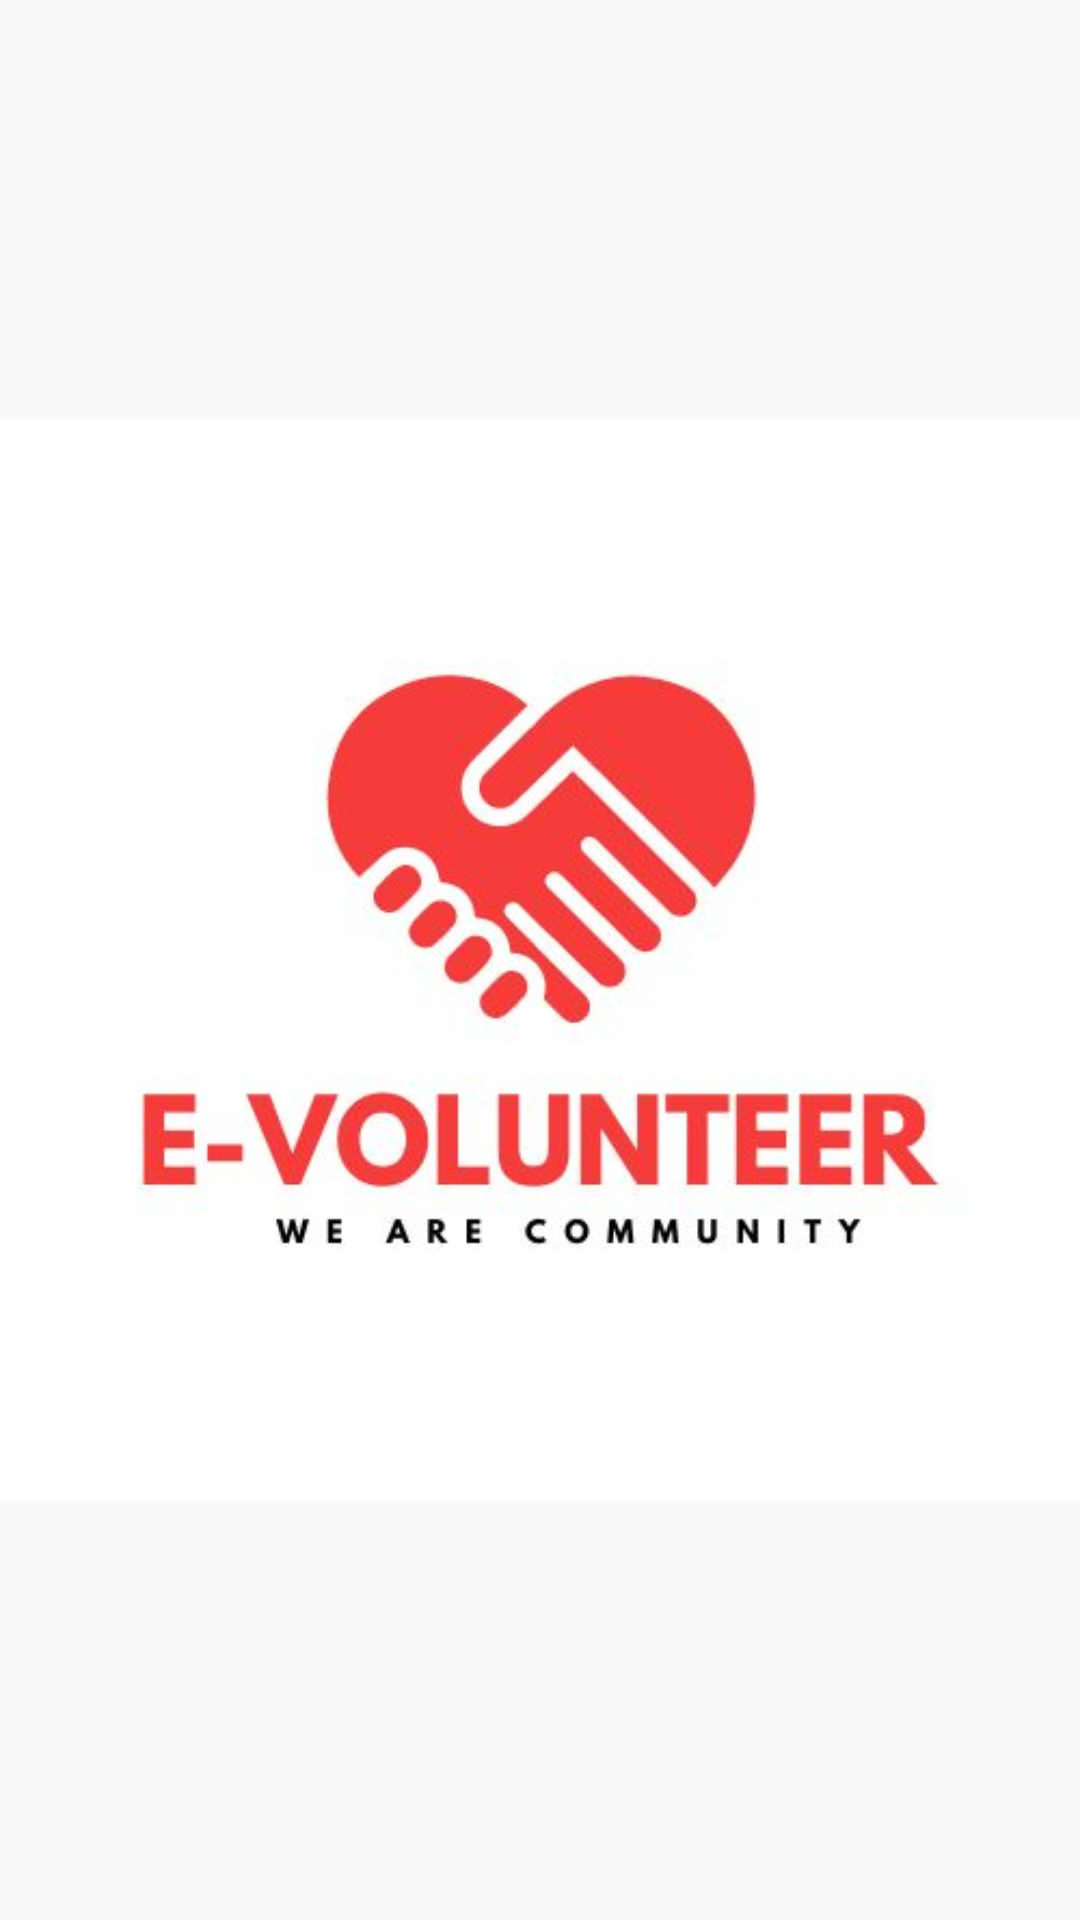

This screen was rendered from an Android layout file. Write that file and the resources it references.
<!-- AndroidManifest.xml: application theme Theme.EVolunteer -->
<!-- res/layout/activity_main.xml -->
<?xml version="1.0" encoding="utf-8"?>
<android.support.constraint.ConstraintLayout xmlns:android="http://schemas.android.com/apk/res/android"
    xmlns:app="http://schemas.android.com/apk/res-auto"
    xmlns:tools="http://schemas.android.com/tools"
    android:layout_width="match_parent"
    android:layout_height="match_parent"
    tools:context=".ActivityMain">

    <TextView
        android:layout_width="77dp"
        android:layout_height="20dp"
        android:text="Hello World!"
        app:layout_constraintBottom_toBottomOf="parent"
        app:layout_constraintEnd_toEndOf="parent"
        app:layout_constraintStart_toStartOf="parent"
        app:layout_constraintTop_toTopOf="parent" />

    <ImageView
        android:id="@+id/openView"
        android:layout_width="wrap_content"
        android:layout_height="wrap_content"
        app:layout_constraintBottom_toBottomOf="parent"
        app:layout_constraintEnd_toEndOf="parent"
        app:layout_constraintStart_toStartOf="parent"
        app:layout_constraintTop_toTopOf="parent"
        app:srcCompat="@drawable/logo" />

</android.support.constraint.ConstraintLayout>
<!-- resources referenced by this layout -->
<resources>
  <!-- drawable logo: jpg bitmap (drawable, 20709 bytes) -->
  <style name="Theme.EVolunteer" parent="Theme.AppCompat.Light.DarkActionBar">
          
          <item name="colorPrimary">@color/purple_500</item>
          <item name="colorPrimaryDark">@color/purple_700</item>
          <item name="colorAccent">@color/teal_200</item>
          
      </style>
  <!-- not gathered from this repository: default colours our renderer supplied (Android Studio template values) -->
  <color name="purple_500">#FF6200EE</color>
  <color name="purple_700">#FF3700B3</color>
  <color name="teal_200">#FF03DAC5</color>
</resources>
